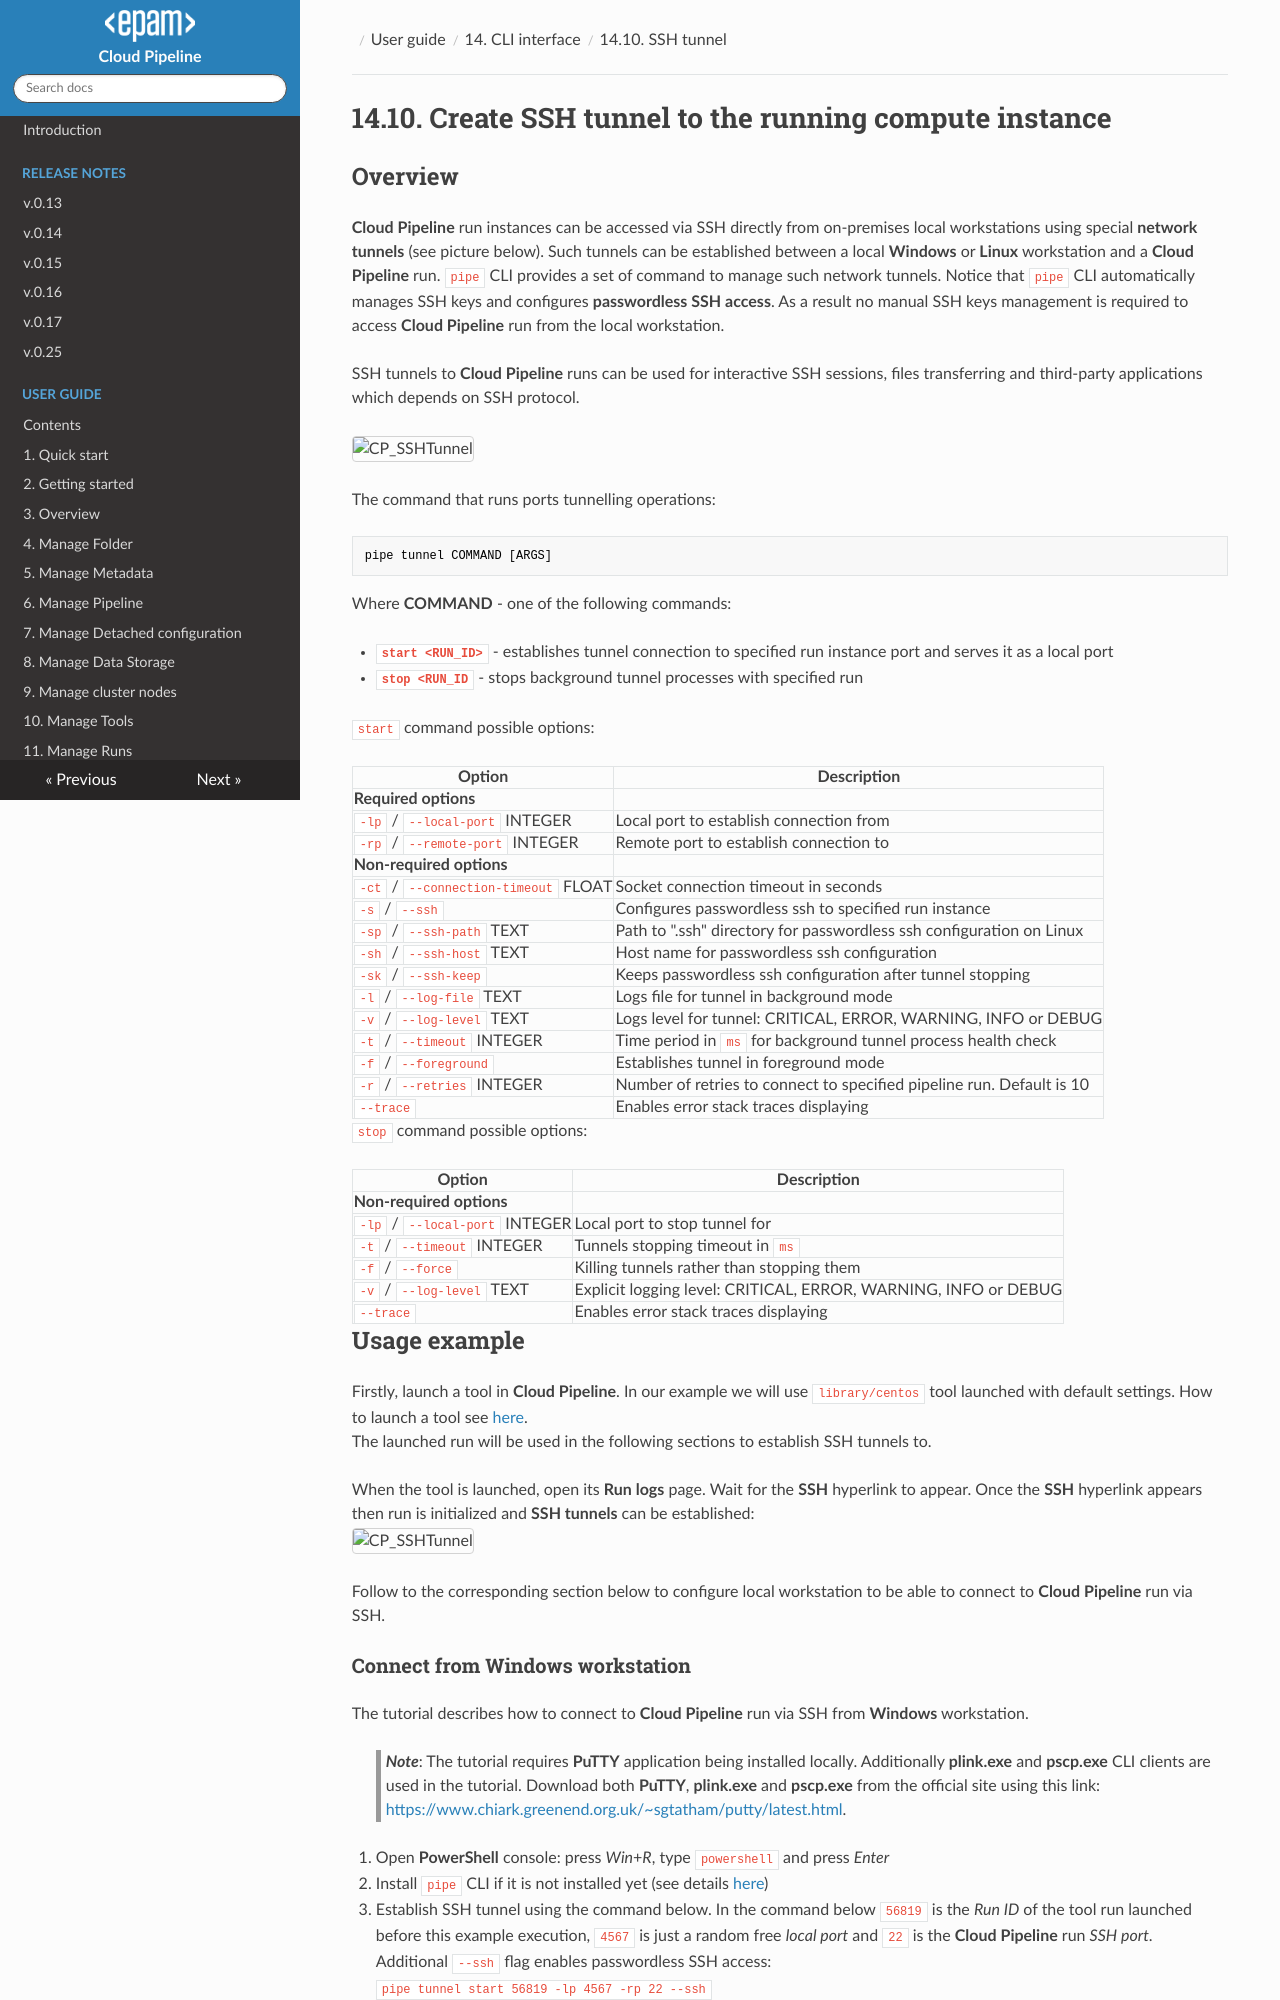

repository: epam/cloud-pipeline · page: manual/14_CLI/14.10._SSH_tunnel/index.html · generator: mkdocs

# 14.10. Create SSH tunnel to the running compute instance

## Overview

**Cloud Pipeline** run instances can be accessed via SSH directly from on-premises local workstations using special **network tunnels** (see picture below). Such tunnels can be established between a local **Windows** or **Linux** workstation and a **Cloud Pipeline** run. `pipe` CLI provides a set of command to manage such network tunnels. Notice that `pipe` CLI automatically manages SSH keys and configures **passwordless SSH access**. As a result no manual SSH keys management is required to access **Cloud Pipeline** run from the local workstation.

SSH tunnels to **Cloud Pipeline** runs can be used for interactive SSH sessions, files transferring and third-party applications which depends on SSH protocol.

![CP_SSHTunnel](attachments/SSHTunnel_01.png)

The command that runs ports tunnelling operations:

``` bash
pipe tunnel COMMAND [ARGS]
```

Where **COMMAND** - one of the following commands:

- **`start <RUN_ID>`** - establishes tunnel connection to specified run instance port and serves it as a local port
- **`stop <RUN_ID`** - stops background tunnel processes with specified run

`start` command possible options:

| Option | Description |
|---|---|
| **Required options** |
| `-lp` / `--local-port` INTEGER | Local port to establish connection from |
| `-rp` / `--remote-port` INTEGER | Remote port to establish connection to |
| **Non-required options** |
| `-ct` / `--connection-timeout` FLOAT | Socket connection timeout in seconds |
| `-s` / `--ssh` | Configures passwordless ssh to specified run instance |
| `-sp` / `--ssh-path` TEXT | Path to ".ssh" directory for passwordless ssh configuration on Linux |
| `-sh` / `--ssh-host` TEXT | Host name for passwordless ssh configuration |
| `-sk` / `--ssh-keep` | Keeps passwordless ssh configuration after tunnel stopping |
| `-l` / `--log-file` TEXT | Logs file for tunnel in background mode |
| `-v` / `--log-level` TEXT | Logs level for tunnel: CRITICAL, ERROR, WARNING, INFO or DEBUG |
| `-t` / `--timeout` INTEGER | Time period in `ms` for background tunnel process health check |
| `-f` / `--foreground` | Establishes tunnel in foreground mode |
| `-r` / `--retries` INTEGER | Number of retries to connect to specified pipeline run. Default is 10 |
| `--trace` | Enables error stack traces displaying

`stop` command possible options:

| Option | Description |
|---|---|
| **Non-required options** |
| `-lp` / `--local-port` INTEGER | Local port to stop tunnel for |
| `-t` / `--timeout` INTEGER | Tunnels stopping timeout in `ms` |
| `-f` / `--force` | Killing tunnels rather than stopping them |
| `-v` / `--log-level` TEXT | Explicit logging level: CRITICAL, ERROR, WARNING, INFO or DEBUG |
| `--trace` | Enables error stack traces displaying |

## Usage example

Firstly, launch a tool in **Cloud Pipeline**. In our example we will use `library/centos` tool launched with default settings. How to launch a tool see [here](../10_Manage_Tools/10.5._Launch_a_Tool.md).  
The launched run will be used in the following sections to establish SSH tunnels to.

When the tool is launched, open its **Run logs** page. Wait for the **SSH** hyperlink to appear. Once the **SSH** hyperlink appears then run is initialized and **SSH tunnels** can be established:  
    ![CP_SSHTunnel](attachments/SSHTunnel_02.png)

Follow to the corresponding section below to configure local workstation to be able to connect to **Cloud Pipeline** run via SSH.
